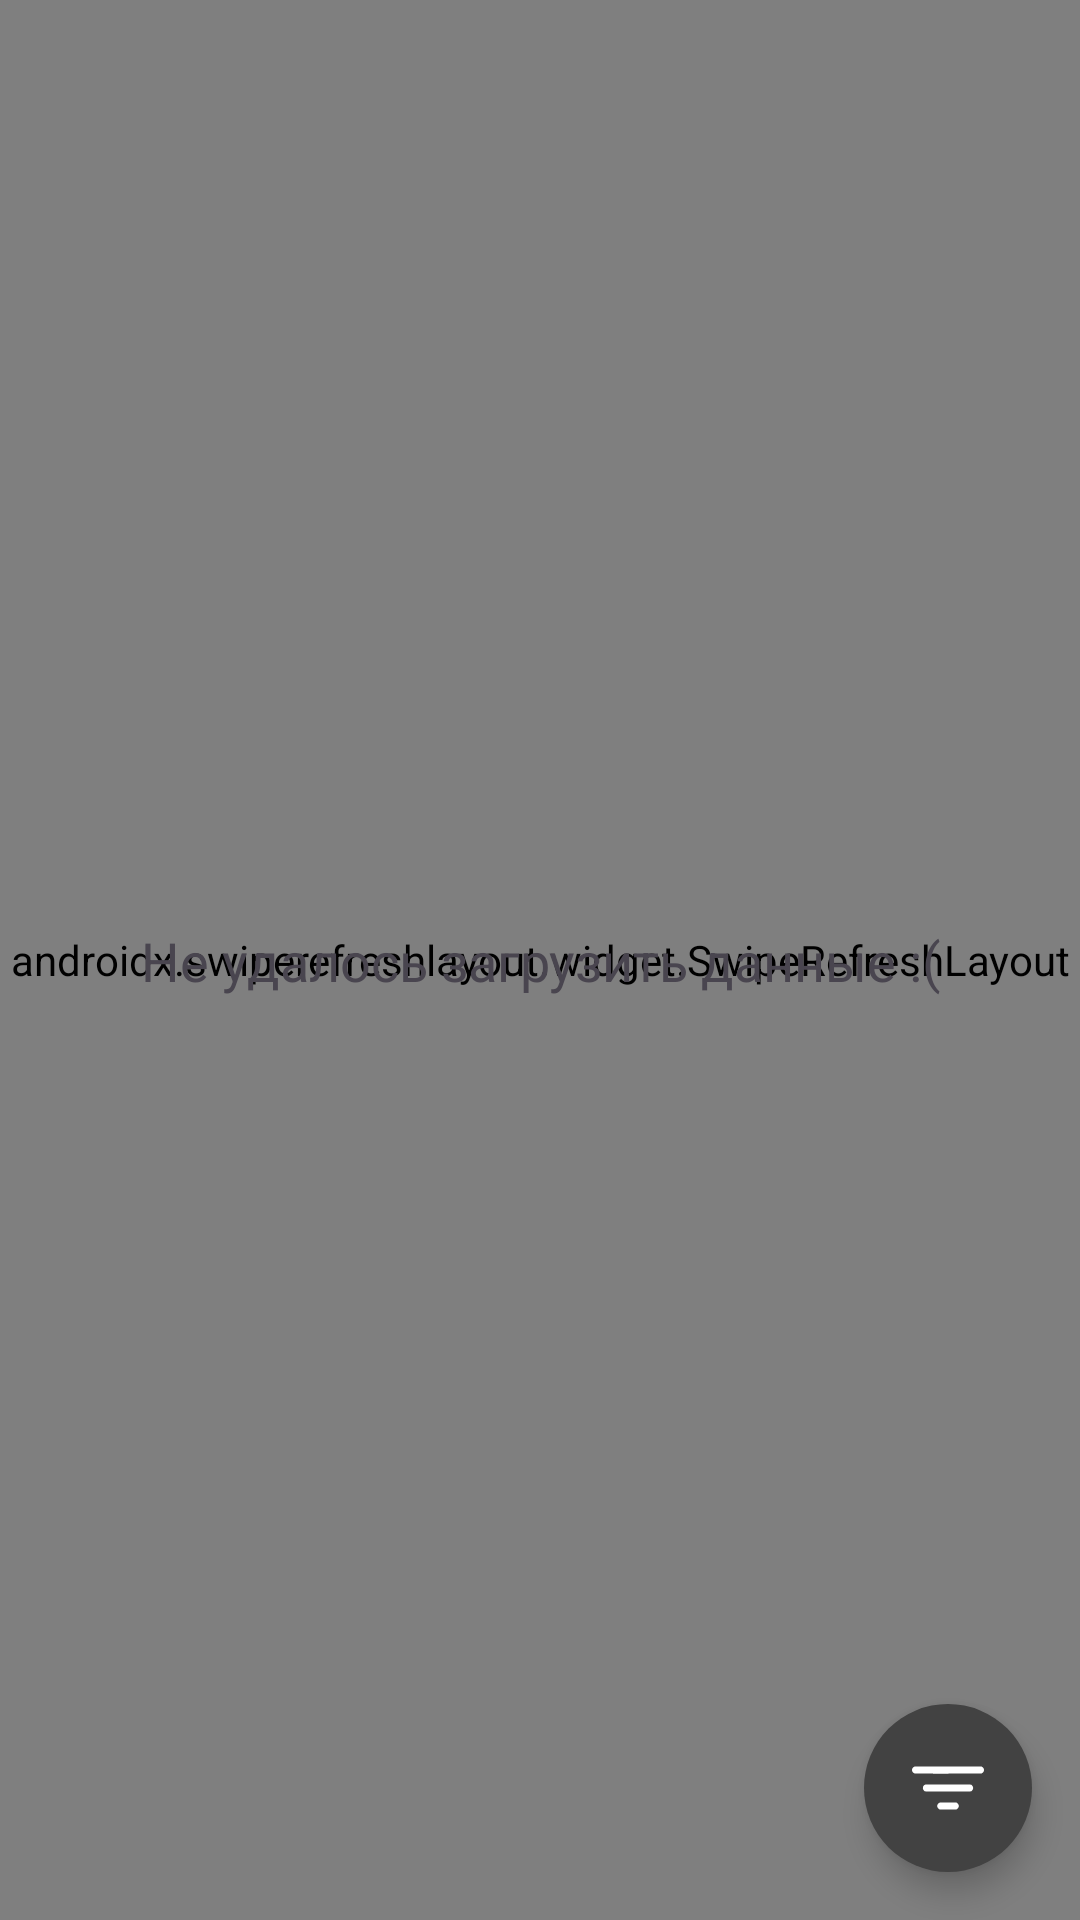

Here is an Android app screen rendered from its layout file. Give the layout XML and the strings, colors and styles it references.
<!-- AndroidManifest.xml: application theme Theme.RickAndMorty -->
<!-- res/layout/fragment_character_list.xml -->
<?xml version="1.0" encoding="utf-8"?>
<androidx.constraintlayout.widget.ConstraintLayout xmlns:android="http://schemas.android.com/apk/res/android"
    xmlns:tools="http://schemas.android.com/tools"
    android:layout_width="match_parent"
    android:layout_height="match_parent"
    xmlns:app="http://schemas.android.com/apk/res-auto"
    tools:context=".presentation.ui.charactersList.CharacterListFragment">

    <com.google.android.material.progressindicator.CircularProgressIndicator
        android:id="@+id/progressIndicator"
        app:indicatorColor="@color/green"
        android:layout_width="40dp"
        android:layout_height="40dp"
        android:layout_gravity="center"
        app:layout_constraintEnd_toEndOf="parent"
        app:layout_constraintStart_toStartOf="parent"
        app:layout_constraintTop_toTopOf="parent"
        app:layout_constraintBottom_toBottomOf="parent"
        android:indeterminate="true" />

    <androidx.swiperefreshlayout.widget.SwipeRefreshLayout
        android:id="@+id/swipeRefreshLayout"
        android:layout_width="match_parent"
        android:layout_height="match_parent"
        app:layout_constraintStart_toStartOf="parent"
        app:layout_constraintEnd_toEndOf="parent"
        app:layout_constraintTop_toTopOf="parent" >

        <androidx.recyclerview.widget.RecyclerView
            android:id="@+id/character_list"
            android:layout_width="match_parent"
            android:layout_height="wrap_content"
            app:spanCount="2"
            android:clipToPadding="false"
            android:elevation="1dp"
            android:nestedScrollingEnabled="false"
            app:layoutManager="androidx.recyclerview.widget.GridLayoutManager" />
    </androidx.swiperefreshlayout.widget.SwipeRefreshLayout>

    <androidx.constraintlayout.widget.ConstraintLayout
        android:id="@+id/layout_error"
        android:layout_width="match_parent"
        android:layout_height="match_parent" >

        <TextView
            android:id="@+id/text_error"
            android:text="@string/text_error"
            android:layout_width="match_parent"
            android:layout_height="wrap_content"
            android:gravity="center"
            android:textSize="18sp"
            app:layout_constraintTop_toTopOf="parent"
            app:layout_constraintStart_toStartOf="parent"
            app:layout_constraintEnd_toEndOf="parent"
            app:layout_constraintBottom_toBottomOf="parent" />
    </androidx.constraintlayout.widget.ConstraintLayout>

    <com.google.android.material.floatingactionbutton.FloatingActionButton
        android:id="@+id/fab_filter"
        android:layout_width="wrap_content"
        android:layout_height="wrap_content"
        android:layout_gravity="end|bottom"
        android:src="@drawable/icon_filter"
        android:contentDescription="fab"
        android:layout_margin="16dp"
        app:fabSize="normal"
        app:shapeAppearanceOverlay="@style/ShapeAppearanceOverlay.Fab.Circle"
        app:tint="@android:color/white"
        app:backgroundTint="@color/grey"
        app:layout_constraintBottom_toBottomOf="parent"
        app:layout_constraintEnd_toEndOf="parent" />
</androidx.constraintlayout.widget.ConstraintLayout>
<!-- resources referenced by this layout -->
<resources>
  <color name="green">#8BC34A</color>
  <color name="grey">#424242</color>
  <!-- drawable icon_filter (drawable) -->
  <vector xmlns:android="http://schemas.android.com/apk/res/android"
      android:width="19dp"
      android:height="19dp"
      android:viewportWidth="19"
      android:viewportHeight="19">
    <path
        android:pathData="M0.742,3.826C0.523,3.87 0.308,4.023 0.16,4.242C-0.048,4.553 -0.048,4.947 0.16,5.258C0.315,5.488 0.527,5.633 0.779,5.678C0.917,5.704 3.908,5.711 9.63,5.707C17.46,5.696 18.288,5.689 18.406,5.637C18.599,5.548 18.766,5.396 18.881,5.199C18.967,5.054 18.981,4.987 18.981,4.75C18.981,4.512 18.967,4.446 18.881,4.301C18.766,4.104 18.599,3.952 18.406,3.863C18.288,3.807 17.464,3.804 9.593,3.8C4.676,3.796 0.835,3.807 0.742,3.826Z"
        android:fillColor="#ffffff"/>
    <path
        android:pathData="M3.555,8.587C3.377,8.635 3.329,8.665 3.139,8.828C2.757,9.17 2.776,9.849 3.173,10.201C3.477,10.469 2.932,10.446 9.5,10.446C16.068,10.446 15.523,10.469 15.827,10.201C16.243,9.834 16.243,9.166 15.827,8.799C15.523,8.531 16.057,8.554 9.574,8.546C4.943,8.543 3.692,8.55 3.555,8.587Z"
        android:fillColor="#ffffff"/>
    <path
        android:pathData="M7.418,13.319C6.902,13.422 6.561,13.946 6.676,14.454C6.735,14.718 6.902,14.936 7.162,15.081L7.366,15.196H9.5H11.634L11.838,15.085C12.517,14.71 12.517,13.79 11.838,13.415L11.634,13.304L9.593,13.296C8.472,13.296 7.492,13.304 7.418,13.319Z"
        android:fillColor="#ffffff"/>
  </vector>
  <string name="text_error">Не удалось загрузить данные :(</string>
  <style name="ShapeAppearanceOverlay.Fab.Circle" parent="">
          <item name="cornerFamily">rounded</item>
          <item name="cornerSize">50%</item>
      </style>
  <style name="Theme.RickAndMorty" parent="Base.Theme.RickAndMorty" />
  <style name="Base.Theme.RickAndMorty" parent="Theme.Material3.DayNight.NoActionBar">
          <item name="android:navigationBarColor">@color/grey</item>
          <item name="android:statusBarColor" tools:targetApi="l">@color/grey</item>
      </style>
</resources>
